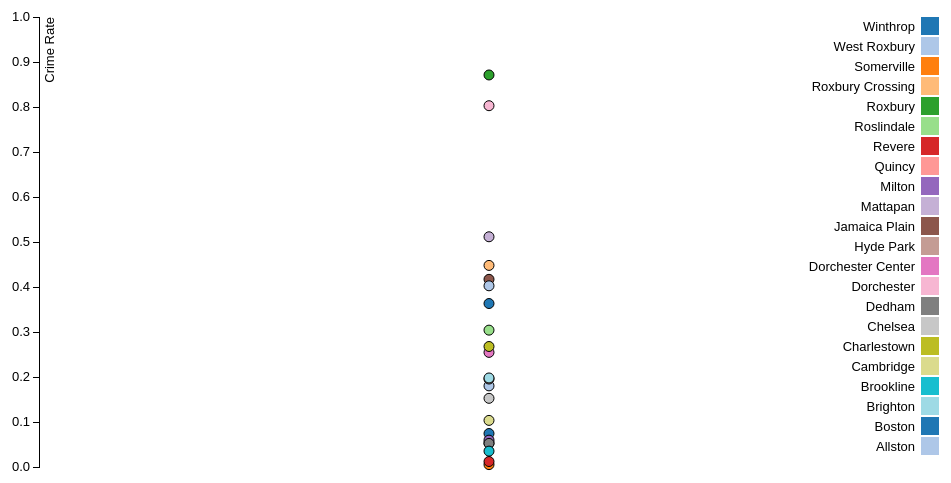
D3 v3 page, settled after 360 driven frames (6 s of simulated time); the page loaded 1 data file(s).


var margin = {top: 20, right: 20, bottom: 30, left: 40},
    width = 960 - margin.left - margin.right,
    height = 500 - margin.top - margin.bottom;

/* 
 * value accessor - returns the value to encode for a given data object.
 * scale - maps value to a visual display encoding, such as a pixel position.
 * map function - maps from data value to display value
 * axis - sets up axis
 */ 

// setup x 
var xValue = function(d) { return 0;}, // data -> value
    xScale = d3.scale.linear().range([0, width]), // value -> display
    xMap = function(d) { return xScale(xValue(d));}, // data -> display
    xAxis = d3.svg.axis().scale(xScale).orient("bottom");

// setup y
var yValue = function(d) { return d["Crime Rate By Neighborhood"];}, // data -> value
    yScale = d3.scale.linear().range([height, 0]), // value -> display
    yMap = function(d) { return yScale(yValue(d));}, // data -> display
    yAxis = d3.svg.axis().scale(yScale).orient("left");

// setup fill color
var cValue = function(d) { return d.Neighborhood;},
    color = d3.scale.category20();

// add the graph canvas to the body of the webpage
var svg = d3.select("body").append("svg")
    .attr("width", width + margin.left + margin.right)
    .attr("height", height + margin.top + margin.bottom)
  .append("g")
    .attr("transform", "translate(" + margin.left + "," + margin.top + ")");

// add the tooltip area to the webpage
var tooltip = d3.select("body").append("div")
    .attr("class", "tooltip")
    .style("opacity", 0);

// load data
d3.csv("crime_rate_by_neighborhood.csv", function(error, data) {

  // change string (from CSV) into number format
  data.forEach(function(d) {
    d["Crime Rate By Neighborhood"] = +d["Crime Rate By Neighborhood"];
//    console.log(d);
  });

  // don't want dots overlapping axis, so add in buffer to data domain
  xScale.domain([d3.min(data, xValue)-1, d3.max(data, xValue)+1]);
  yScale.domain([0, 1]);

  // x-axis
  svg.append("g")
      .attr("class", "x axis")
      .attr("transform", "translate(0," + height + ")")
      .call(xAxis)
      .style("display", "none")
    .append("text")
      .attr("class", "label")
      .attr("x", width)
      .attr("y", -6)
      .style("text-anchor", "end")
      .text("");

  // y-axis
  svg.append("g")
      .attr("class", "y axis")
      .call(yAxis)
    .append("text")
      .attr("class", "label")
      .attr("transform", "rotate(-90)")
      .attr("y", 6)
      .attr("dy", ".71em")
      .style("text-anchor", "end")
      .text("Crime Rate");

      var objects = svg.append("svg")
        .classed("objects", true)
        .attr("width", width)
        .attr("height", height);

    objects.append("svg:line")
        .classed("axisLine hAxisLine", true)
        .attr("x1", 0)
        .attr("y1", 0)
        .attr("x2", width)
        .attr("y2", 0)
        .attr("transform", "translate(0," + height + ")");

  // draw dots
  svg.selectAll(".dot")
      .data(data)
    .enter().append("circle")
      .attr("class", "dot")
      .attr("r", 5)
      .attr("cx", xMap)
      .attr("cy", yMap)
      .style("fill", function(d) { return color(cValue(d));}) 
      .on("mouseover", function(d) {
          tooltip.transition()
               .duration(200)
               .style("opacity", .9);
          tooltip.html(d.Neighborhood + "<br/>" + d["Crime Rate By Neighborhood"])
               .style("left", (d3.event.pageX + 8) + "px")
               .style("top", (d3.event.pageY - 28) + "px");
      })
      .on("mouseout", function(d) {
          tooltip.transition()
               .duration(500)
               .style("opacity", 0);
      });

  // draw legend
  var legend = svg.selectAll(".legend")
      .data(color.domain())
    .enter().append("g")
      .attr("class", "legend")
      .attr("transform", function(d, i) { return "translate(0," + i * 20 + ")"; });

  // draw legend colored rectangles
  legend.append("rect")
      .attr("x", width - 18)
      .attr("width", 18)
      .attr("height", 18)
      .style("fill", color);

  // draw legend text
  legend.append("text")
      .attr("x", width - 24)
      .attr("y", 9)
      .attr("dy", ".35em")
      .style("text-anchor", "end")
      .text(function(d) { return d;})
});



### data: crime_rate_by_neighborhood.csv
Neighborhood, Crime Rate By Neighborhood
Winthrop, 0.0744
West Roxbury, 0.1803
Somerville, 0.005268
Roxbury Crossing, 0.448
Roxbury, 0.8712
Roslindale, 0.3041
Revere, 0.01214
Quincy, 0.05276
Milton, 0.05967
Mattapan, 0.5116
Jamaica Plain, 0.4171
Hyde Park, 0.1955
Dorchester Center, 0.2547
Dorchester, 0.8029
Dedham, 0.05251
Chelsea, 0.1526
Charlestown, 0.2678
Cambridge, 0.1036
Brookline, 0.0353
Brighton, 0.1978
Boston, 0.3633
Allston, 0.4027